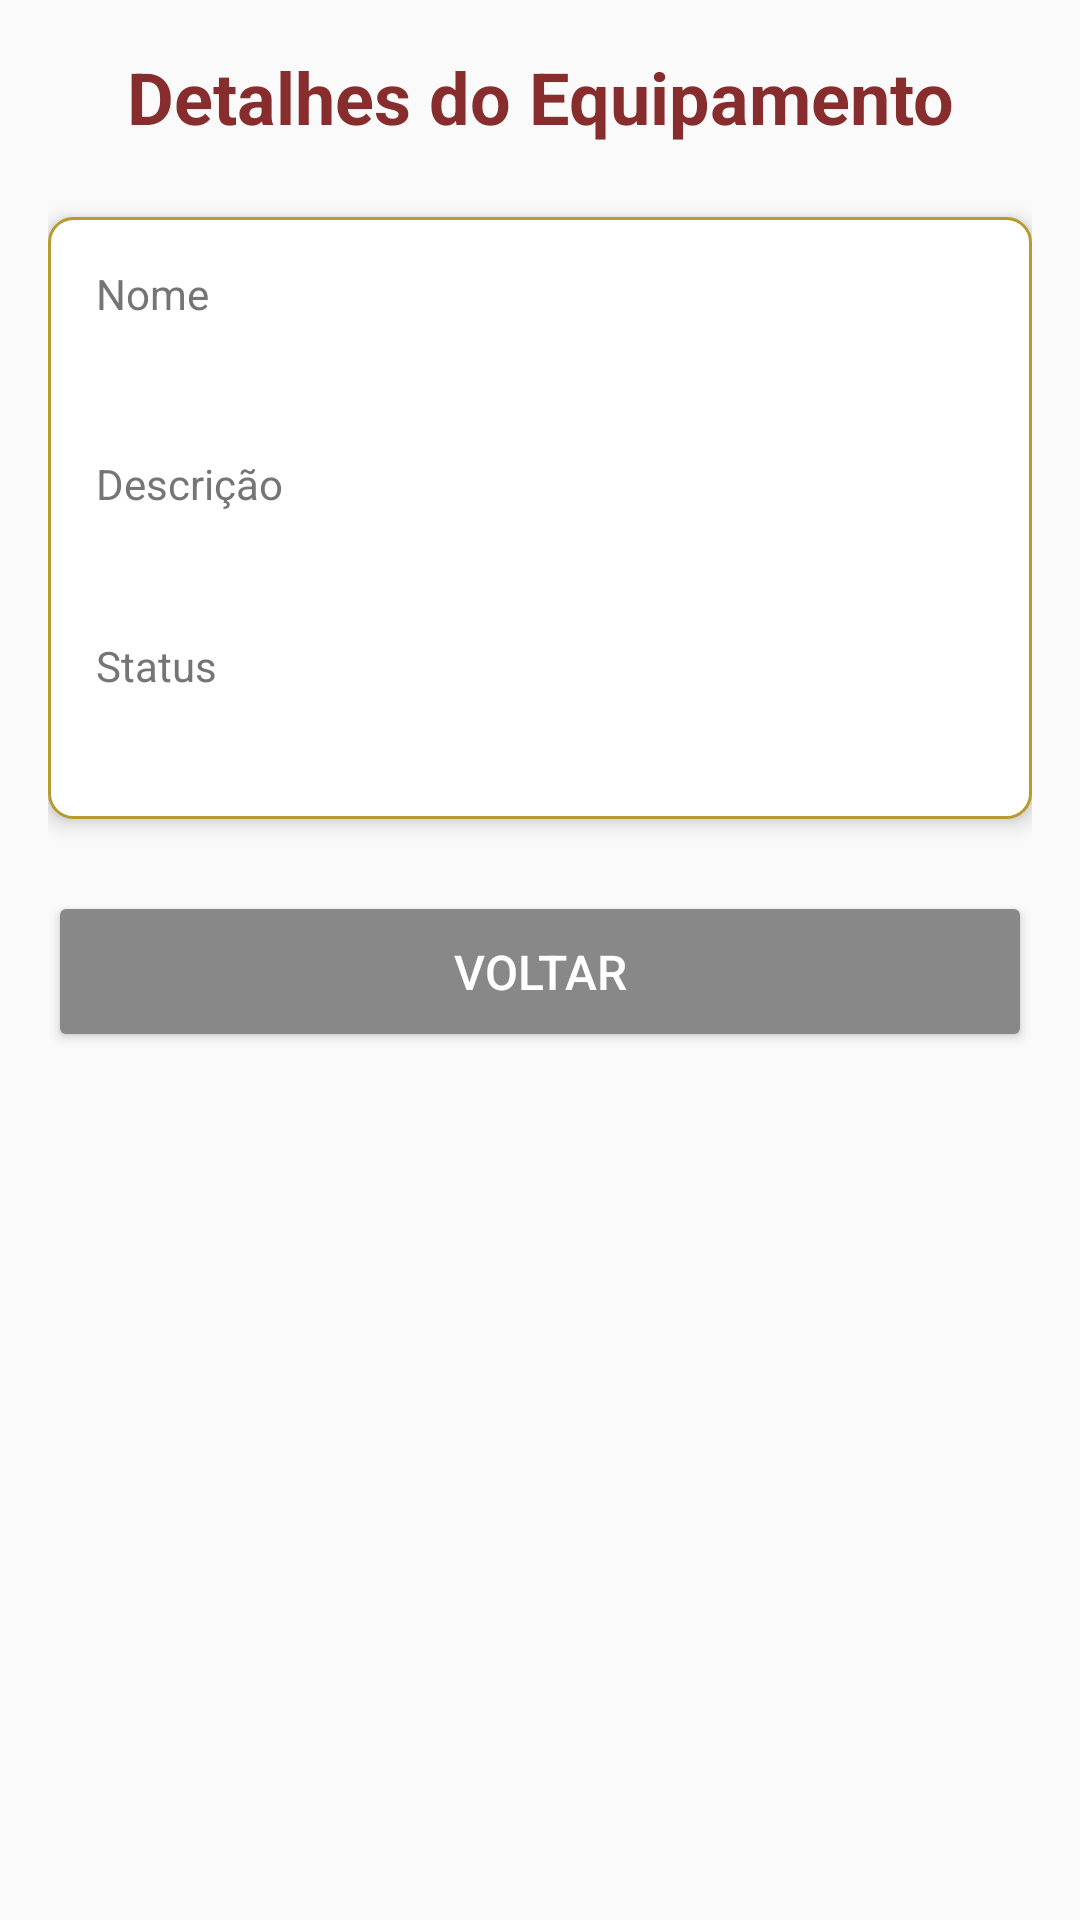

This screen was rendered from an Android layout file. Write that file and the resources it references.
<!-- AndroidManifest.xml: application theme Theme.LaProBqi -->
<!-- res/layout/activity_detalhes_equipamento.xml -->
<?xml version="1.0" encoding="utf-8"?>
<ScrollView xmlns:android="http://schemas.android.com/apk/res/android"
    android:layout_width="match_parent"
    android:layout_height="match_parent"
    android:padding="16dp"
    android:background="@color/background_light">

    <LinearLayout
        android:layout_width="match_parent"
        android:layout_height="wrap_content"
        android:orientation="vertical">

        
        <TextView
            android:layout_width="match_parent"
            android:layout_height="wrap_content"
            android:text="Detalhes do Equipamento"
            android:textSize="24sp"
            android:textStyle="bold"
            android:textColor="@color/red_brown"
            android:gravity="center"
            android:layout_marginBottom="24dp" />

        
        <LinearLayout
            android:layout_width="match_parent"
            android:layout_height="wrap_content"
            android:orientation="vertical"
            android:padding="16dp"
            android:layout_marginBottom="24dp"
            android:background="@drawable/card_background"
            android:elevation="4dp">

                
                <TextView
                    android:layout_width="match_parent"
                    android:layout_height="wrap_content"
                    android:text="Nome"
                    android:textSize="14sp"
                    android:textColor="@color/text_secondary"
                    android:layout_marginBottom="4dp" />

                <TextView
                    android:id="@+id/textViewNome"
                    android:layout_width="match_parent"
                    android:layout_height="wrap_content"
                    android:textSize="18sp"
                    android:textStyle="bold"
                    android:textColor="@color/text_primary"
                    android:layout_marginBottom="16dp" />

                
                <TextView
                    android:layout_width="match_parent"
                    android:layout_height="wrap_content"
                    android:text="Descrição"
                    android:textSize="14sp"
                    android:textColor="@color/text_secondary"
                    android:layout_marginBottom="4dp" />

                <TextView
                    android:id="@+id/textViewDescricao"
                    android:layout_width="match_parent"
                    android:layout_height="wrap_content"
                    android:textSize="16sp"
                    android:textColor="@color/text_primary"
                    android:layout_marginBottom="16dp" />

                
                <TextView
                    android:layout_width="match_parent"
                    android:layout_height="wrap_content"
                    android:text="Status"
                    android:textSize="14sp"
                    android:textColor="@color/text_secondary"
                    android:layout_marginBottom="4dp" />

                <TextView
                    android:id="@+id/textViewStatus"
                    android:layout_width="match_parent"
                    android:layout_height="wrap_content"
                    android:textSize="16sp"
                    android:textStyle="bold"
                    android:textColor="@color/text_primary" />

        </LinearLayout>

        
        <LinearLayout
            android:id="@+id/layoutCoordenador"
            android:layout_width="match_parent"
            android:layout_height="wrap_content"
            android:orientation="vertical"
            android:padding="16dp"
            android:layout_marginTop="8dp"
            android:layout_marginBottom="16dp"
            android:background="@drawable/card_background"
            android:elevation="4dp"
            android:visibility="gone">

            <TextView
                android:layout_width="match_parent"
                android:layout_height="wrap_content"
                android:text="🔧 Controles de Coordenador"
                android:textSize="16sp"
                android:textStyle="bold"
                android:textColor="@color/red_brown"
                android:layout_marginBottom="16dp" />

            
            <LinearLayout
                android:layout_width="match_parent"
                android:layout_height="wrap_content"
                android:orientation="horizontal"
                android:gravity="center_vertical"
                android:layout_marginBottom="16dp">

                <LinearLayout
                    android:layout_width="0dp"
                    android:layout_height="wrap_content"
                    android:layout_weight="1"
                    android:orientation="vertical">

                    <TextView
                        android:layout_width="wrap_content"
                        android:layout_height="wrap_content"
                        android:text="Manutenção"
                        android:textSize="16sp"
                        android:textStyle="bold"
                        android:textColor="@color/text_primary" />

                    <TextView
                        android:layout_width="wrap_content"
                        android:layout_height="wrap_content"
                        android:text="Bloquear para manutenção (impede reservas)"
                        android:textSize="12sp"
                        android:textColor="@color/text_secondary" />
                </LinearLayout>

                <com.google.android.material.switchmaterial.SwitchMaterial
                    android:id="@+id/switchManutencao"
                    android:layout_width="wrap_content"
                    android:layout_height="wrap_content"
                    android:checked="false" />
            </LinearLayout>

            
            <Button
                android:id="@+id/btnExcluir"
                android:layout_width="match_parent"
                android:layout_height="wrap_content"
                android:text="🗑️ EXCLUIR EQUIPAMENTO"
                android:textSize="14sp"
                android:textColor="@color/white"
                android:backgroundTint="@color/status_em_uso"
                android:padding="12dp" />

        </LinearLayout>

        
        <LinearLayout
            android:layout_width="match_parent"
            android:layout_height="wrap_content"
            android:orientation="vertical">

            <Button
                android:id="@+id/btnReservar"
                android:layout_width="match_parent"
                android:layout_height="wrap_content"
                android:text="Reservar Equipamento"
                android:textSize="16sp"
                android:textColor="@color/white"
                android:backgroundTint="@color/moustard_gold"
                android:padding="16dp"
                android:layout_marginBottom="8dp"
                android:visibility="gone" />

            <Button
                android:id="@+id/btnIniciarUso"
                android:layout_width="match_parent"
                android:layout_height="wrap_content"
                android:text="Iniciar Uso"
                android:textSize="16sp"
                android:textColor="@color/white"
                android:backgroundTint="@color/moustard_gold"
                android:padding="16dp"
                android:layout_marginBottom="8dp"
                android:visibility="gone" />

            <Button
                android:id="@+id/btnFinalizarUso"
                android:layout_width="match_parent"
                android:layout_height="wrap_content"
                android:text="Finalizar Uso"
                android:textSize="16sp"
                android:textColor="@color/white"
                android:backgroundTint="@color/red_brown"
                android:padding="16dp"
                android:layout_marginBottom="8dp"
                android:visibility="gone" />

            <Button
                android:id="@+id/btnVoltar"
                android:layout_width="match_parent"
                android:layout_height="wrap_content"
                android:text="Voltar"
                android:textSize="16sp"
                android:textColor="@color/white"
                android:backgroundTint="@color/gray"
                android:padding="16dp" />

        </LinearLayout>

    </LinearLayout>

</ScrollView>
<!-- resources referenced by this layout -->
<resources>
  <color name="background_light">#FAFAFA</color>
  <color name="gray">#888888</color>
  <color name="moustard_gold">#B79B2E</color>
  <color name="red_brown">#872D2D</color>
  <color name="status_em_uso">#F44336</color>
  <color name="text_primary">#212121</color>
  <color name="text_secondary">#757575</color>
  <color name="white">#FFFFFFFF</color>
  <!-- drawable card_background (drawable) -->
  <?xml version="1.0" encoding="utf-8"?>
  <shape xmlns:android="http://schemas.android.com/apk/res/android"
      android:shape="rectangle">
      
      <solid android:color="@color/white" />
      
      <stroke
          android:width="1dp"
          android:color="@color/moustard_gold" />
      
      <corners android:radius="8dp" />
      
  </shape>
  <style name="Theme.LaProBqi" parent="Base.Theme.LaProBqi" />
  <style name="Base.Theme.LaProBqi" parent="Theme.Material3.DayNight.NoActionBar">
          
          
          <item name="android:statusBarColor">@android:color/transparent</item>
          <item name="android:windowLightStatusBar">false</item>
      </style>
</resources>
